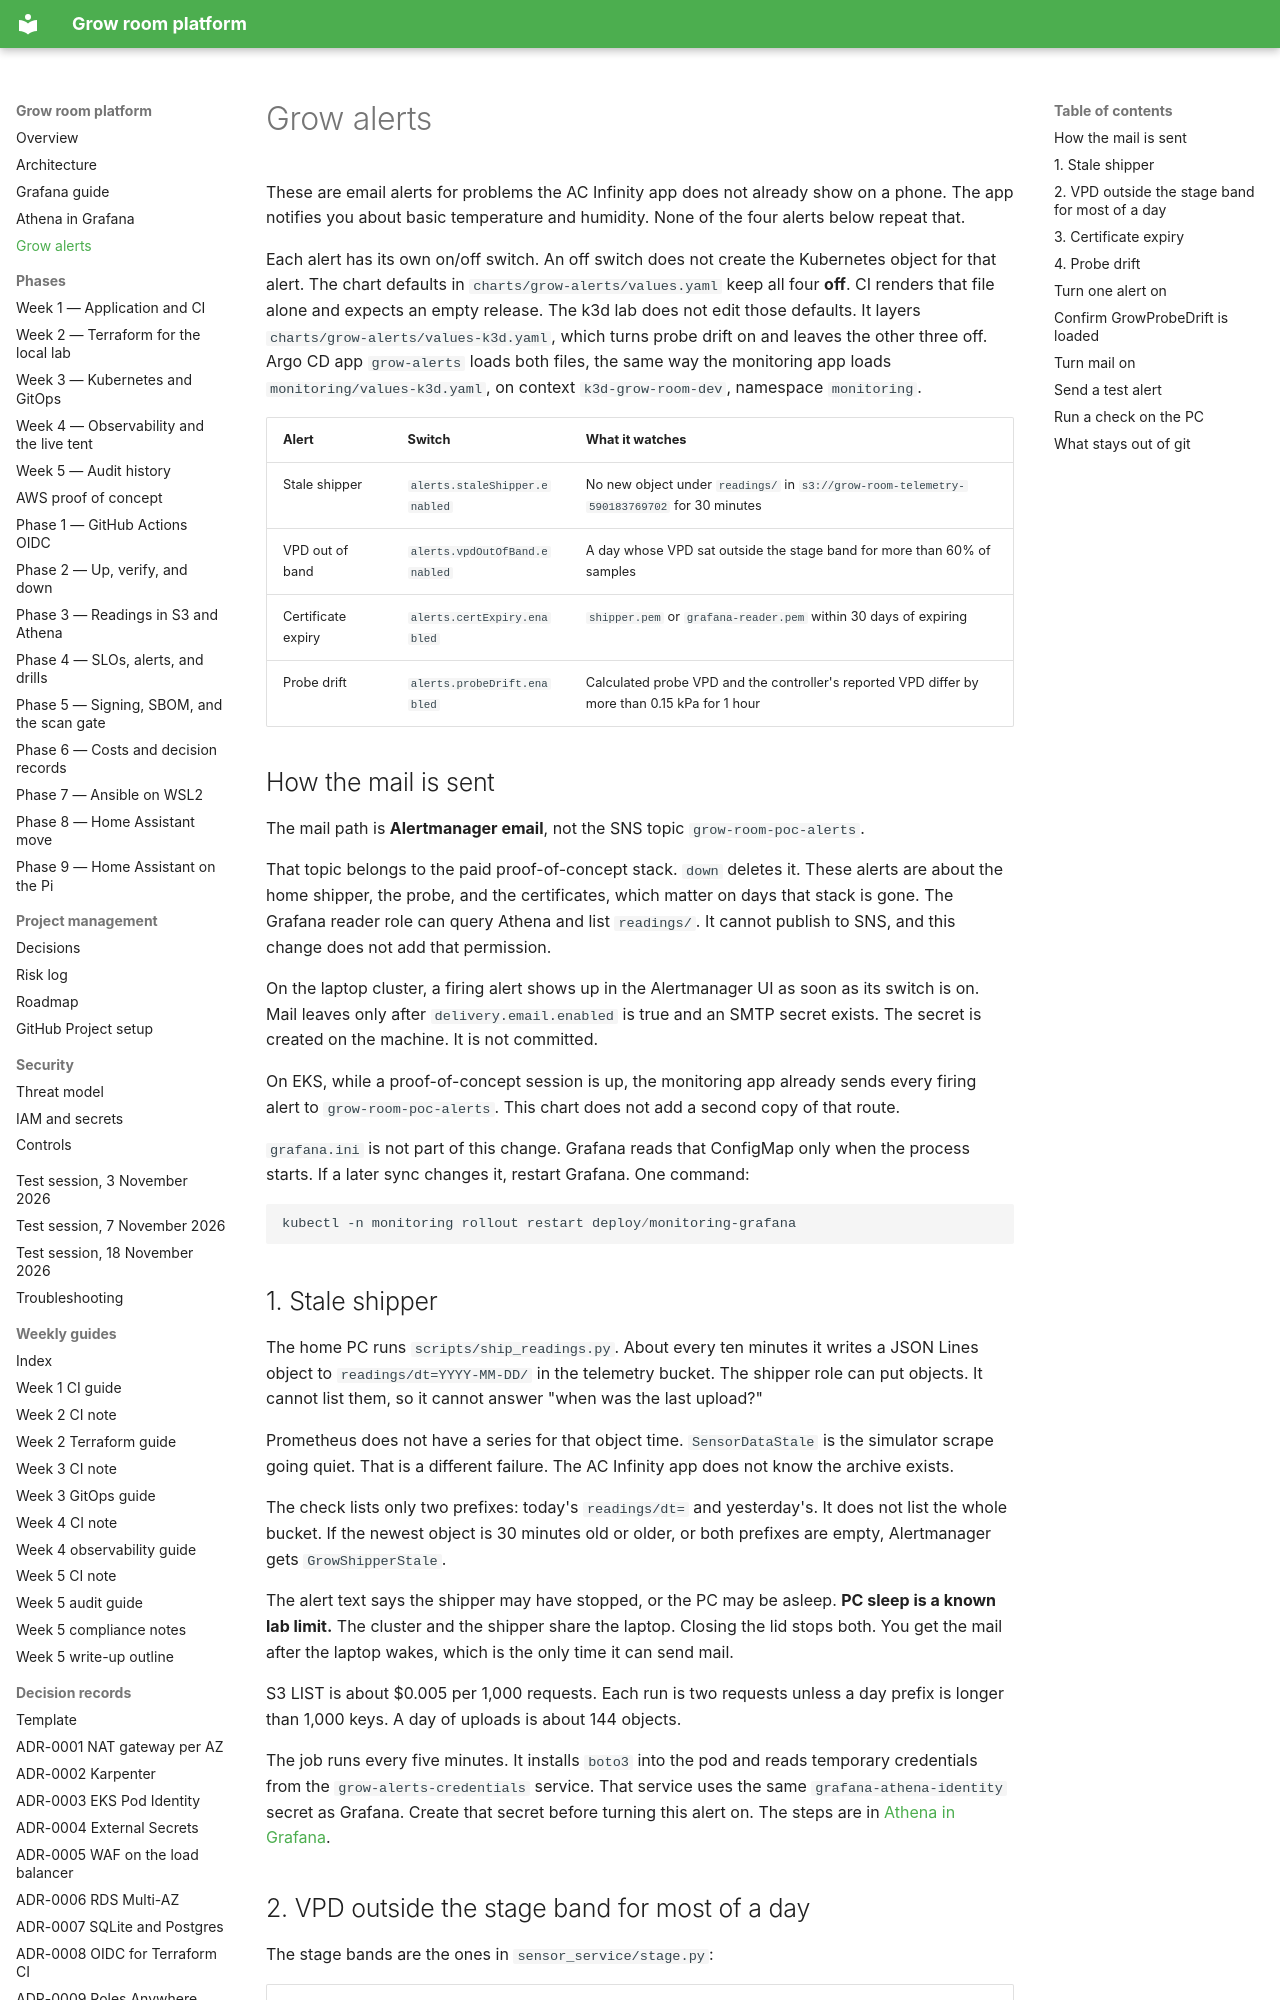

repository: TontoBlanco/grow-room-platform · page: GROW_ALERTS/index.html · generator: mkdocs

# Grow alerts

These are email alerts for problems the AC Infinity app does not already show on a phone. The app notifies you about basic temperature and humidity. None of the four alerts below repeat that.

Each alert has its own on/off switch. An off switch does not create the Kubernetes object for that alert. The chart defaults in `charts/grow-alerts/values.yaml` keep all four **off**. CI renders that file alone and expects an empty release. The k3d lab does not edit those defaults. It layers `charts/grow-alerts/values-k3d.yaml`, which turns probe drift on and leaves the other three off. Argo CD app `grow-alerts` loads both files, the same way the monitoring app loads `monitoring/values-k3d.yaml`, on context `k3d-grow-room-dev`, namespace `monitoring`.

| Alert | Switch | What it watches |
| --- | --- | --- |
| Stale shipper | `alerts.staleShipper.enabled` | No new object under `readings/` in `s3://grow-room-telemetry-590183769702` for 30 minutes |
| VPD out of band | `alerts.vpdOutOfBand.enabled` | A day whose VPD sat outside the stage band for more than 60% of samples |
| Certificate expiry | `alerts.certExpiry.enabled` | `shipper.pem` or `grafana-reader.pem` within 30 days of expiring |
| Probe drift | `alerts.probeDrift.enabled` | Calculated probe VPD and the controller's reported VPD differ by more than 0.15 kPa for 1 hour |

## How the mail is sent

The mail path is **Alertmanager email**, not the SNS topic `grow-room-poc-alerts`.

That topic belongs to the paid proof-of-concept stack. `down` deletes it. These alerts are about the home shipper, the probe, and the certificates, which matter on days that stack is gone. The Grafana reader role can query Athena and list `readings/`. It cannot publish to SNS, and this change does not add that permission.

On the laptop cluster, a firing alert shows up in the Alertmanager UI as soon as its switch is on. Mail leaves only after `delivery.email.enabled` is true and an SMTP secret exists. The secret is created on the machine. It is not committed.

On EKS, while a proof-of-concept session is up, the monitoring app already sends every firing alert to `grow-room-poc-alerts`. This chart does not add a second copy of that route.

`grafana.ini` is not part of this change. Grafana reads that ConfigMap only when the process starts. If a later sync changes it, restart Grafana. One command:

```powershell
kubectl -n monitoring rollout restart deploy/monitoring-grafana
```
